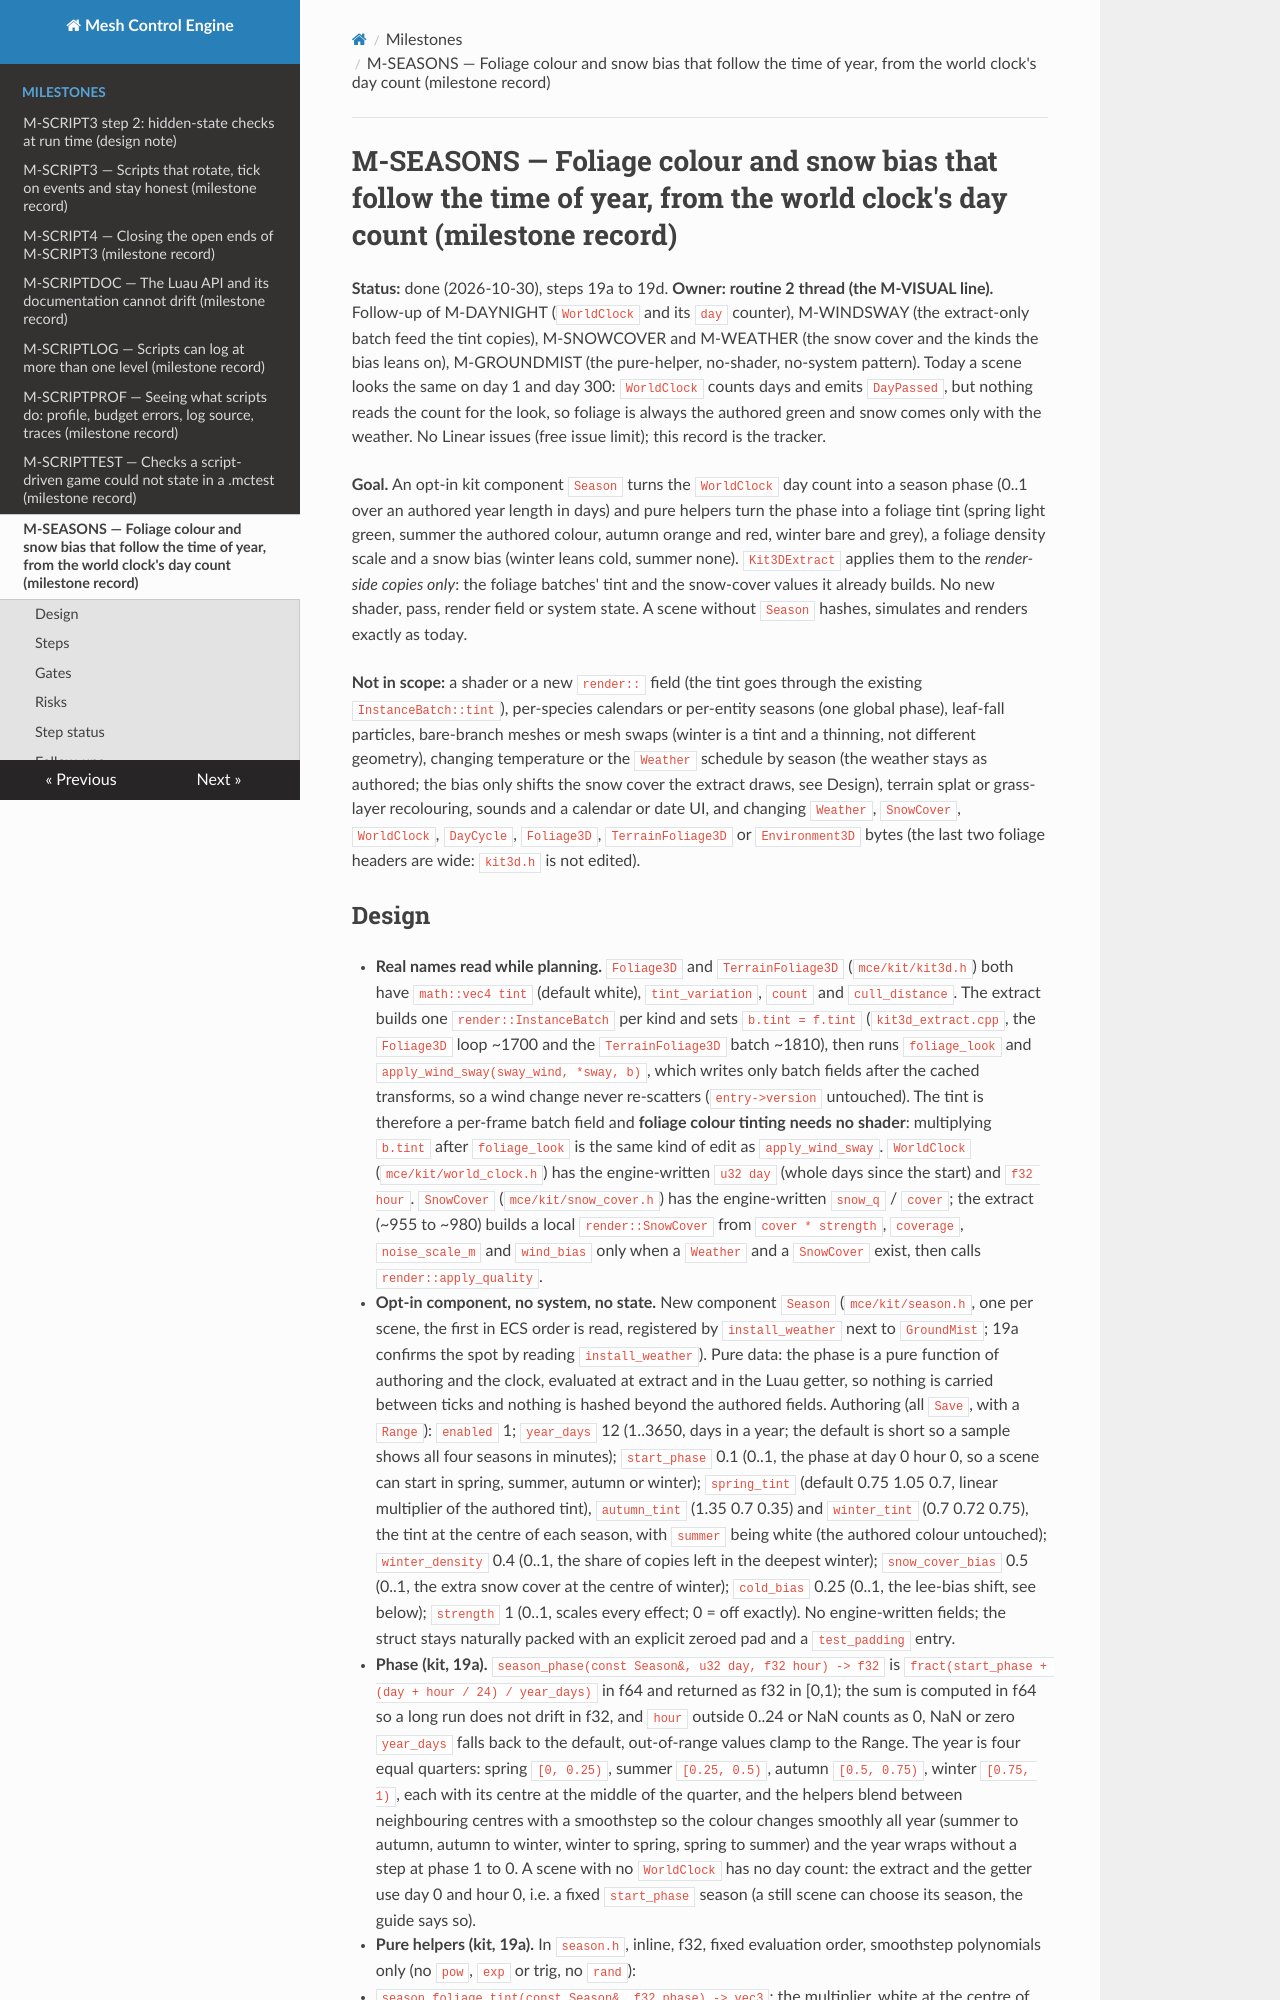

repository: sberkan09/mesh_control_engine · page: milestones/M-SEASONS/index.html · generator: mkdocs

# M-SEASONS — Foliage colour and snow bias that follow the time of year, from the world clock's day count (milestone record)

**Status:** done (2026-10-30), steps 19a to 19d. **Owner: routine 2 thread (the M-VISUAL line).** Follow-up of M-DAYNIGHT (`WorldClock` and its `day` counter), M-WINDSWAY (the extract-only batch feed the tint copies), M-SNOWCOVER and M-WEATHER (the snow cover and the kinds the bias leans on), M-GROUNDMIST (the pure-helper, no-shader, no-system pattern). Today a scene looks the same on day 1 and day 300: `WorldClock` counts days and emits `DayPassed`, but nothing reads the count for the look, so foliage is always the authored green and snow comes only with the weather. No Linear issues (free issue limit); this record is the tracker.

**Goal.** An opt-in kit component `Season` turns the `WorldClock` day count into a season phase (0..1 over an authored year length in days) and pure helpers turn the phase into a foliage tint (spring light green, summer the authored colour, autumn orange and red, winter bare and grey), a foliage density scale and a snow bias (winter leans cold, summer none). `Kit3DExtract` applies them to the *render-side copies only*: the foliage batches' tint and the snow-cover values it already builds. No new shader, pass, render field or system state. A scene without `Season` hashes, simulates and renders exactly as today.

**Not in scope:** a shader or a new `render::` field (the tint goes through the existing `InstanceBatch::tint`), per-species calendars or per-entity seasons (one global phase), leaf-fall particles, bare-branch meshes or mesh swaps (winter is a tint and a thinning, not different geometry), changing temperature or the `Weather` schedule by season (the weather stays as authored; the bias only shifts the snow cover the extract draws, see Design), terrain splat or grass-layer recolouring, sounds and a calendar or date UI, and changing `Weather`, `SnowCover`, `WorldClock`, `DayCycle`, `Foliage3D`, `TerrainFoliage3D` or `Environment3D` bytes (the last two foliage headers are wide: `kit3d.h` is not edited).
